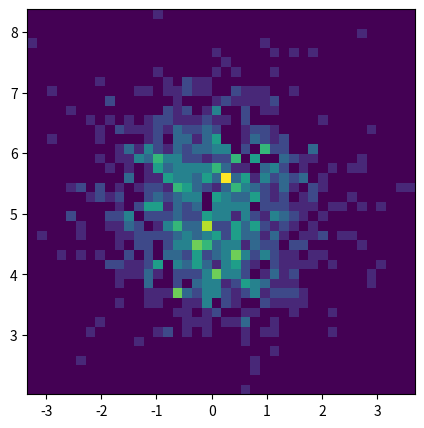

Reproduce this figure in Python.
"""Histogram 2D size control
============================

"""

import matplotlib.pyplot as plt
import numpy as np

x = np.random.randn(1000)
y = np.random.randn(1000) + 5

plt.figure()
# normal distribution center at x=0 and y=5
plt.hist2d(x, y, bins=40)
plt.show()

# get current figure
current_figure = plt.gcf()

# set the keepSizeFixed property of the plot to true:
# current_figure.canvas.manager.itomUI["keepSizeFixed"] = True
# alternative:
# plt.get_current_fig_manager().itomUI["keepSizeFixed"]

# change the size
current_figure.set_dpi(120)
current_figure.set_size_inches(5, 5, forward=True)
